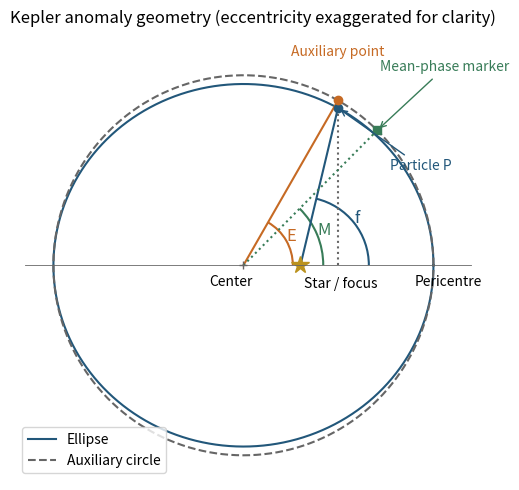

This chart was generated by the following Python code: (Note: this script raises an exception after producing the figure.)
#!/usr/bin/env python3
"""Original planetary-dynamics figure; outputs its same-basename PNG to CWD.
Tested Python 3.14.4, NumPy 2.3.5, Matplotlib 3.10.7+dfsg1.
Dependencies match the repository pyproject; no external visual assets.
"""
from pathlib import Path
import numpy as np
import matplotlib
matplotlib.use('Agg')
import matplotlib.pyplot as plt
from matplotlib.patches import Circle, Arc
plt.rcParams.update({'font.size':10,'axes.spines.top':False,'axes.spines.right':False})
blue='#22577a'; orange='#c66a24'; green='#387c58'; gray='#666666'
def finish(fig):
    fig.savefig(Path.cwd()/Path(__file__).with_suffix('.png').name,dpi=100,facecolor='white',transparent=False)
    plt.close(fig)

fig,ax=plt.subplots(figsize=(7.5,5),dpi=100)
a=1;e=.3;b=np.sqrt(1-e*e);E=1.05;M=E-e*np.sin(E)
f=np.arctan2(b*np.sin(E),np.cos(E)-e)
theta=np.linspace(0,2*np.pi,700)
ax.plot(np.cos(theta),b*np.sin(theta),color=blue,label='Ellipse')
ax.plot(np.cos(theta),np.sin(theta),'--',color=gray,label='Auxiliary circle')
P=np.array([np.cos(E),b*np.sin(E)]);U=np.array([np.cos(E),np.sin(E)]);V=np.array([np.cos(M),np.sin(M)])
ax.plot([P[0],U[0]],[0,U[1]],':',color=gray)
ax.plot([0,U[0]],[0,U[1]],color=orange);ax.plot([e,P[0]],[0,P[1]],color=blue)
ax.plot([0,V[0]],[0,V[1]],color=green,ls=':')
ax.plot(*P,'o',color=blue);ax.plot(*U,'o',color=orange);ax.plot(*V,'s',color=green)
ax.plot(e,0,'*',ms=13,color='#bb921d');ax.plot(0,0,'+',color=gray)
for center,r,ang,color,label in [((0,0),.26,E,orange,'E'),((0,0),.42,M,green,'M'),((e,0),.36,f,blue,'f')]:
    ax.add_patch(Arc(center,2*r,2*r,theta1=0,theta2=np.degrees(ang),color=color,lw=1.5))
    ax.text(center[0]+r*np.cos(ang/2),center[1]+r*np.sin(ang/2),label,color=color,fontsize=12)
ax.annotate('Particle P',P,(.77,.50),arrowprops={'arrowstyle':'->','color':blue},color=blue);ax.text(.25,1.10,'Auxiliary point',color=orange)
ax.annotate('Mean-phase marker',V,(.72,1.02),arrowprops={'arrowstyle':'->','color':green},color=green)
ax.text(e+.02,-.12,'Star / focus');ax.text(-.18,-.11,'Center');ax.text(.9,-.11,'Pericentre')
ax.plot([-1.15,1.2],[0,0],color=gray,lw=.6)
ax.set_aspect('equal');ax.set(xlim=(-1.2,1.3),ylim=(-1.13,1.23));ax.axis('off')
ax.set_title('Kepler anomaly geometry (eccentricity exaggerated for clarity)');ax.legend(loc='lower left')
fig.tight_layout();finish(fig)
